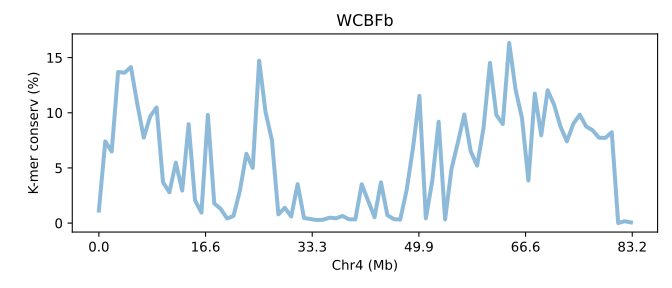

The table this chart was drawn from, first rows:
SeqID	Chr4 (Mb)	K-mer conserv (%)	Group	Group_chrom
TWFBb.chr4	0.0	1.134	0	0
TWFBb.chr4	0.01202	7.41	0	0
TWFBb.chr4	0.02404	6.489	0	0
TWFBb.chr4	0.03606	13.7	0	0
TWFBb.chr4	0.04808	13.63	0	0
TWFBb.chr4	0.0601	14.14	0	0
TWFBb.chr4	0.07212	10.78	0	0
TWFBb.chr4	0.08414	7.748	0	0
TWFBb.chr4	0.09616	9.667	0	0
TWFBb.chr4	0.1082	10.48	0	0
TWFBb.chr4	0.1202	3.71	0	0
TWFBb.chr4	0.1322	2.791	0	0
TWFBb.chr4	0.1442	5.482	0	0
TWFBb.chr4	0.1563	2.943	0	0
TWFBb.chr4	0.1683	8.973	0	0
TWFBb.chr4	0.1803	2.061	0	0
TWFBb.chr4	0.1923	0.9501	0	0
TWFBb.chr4	0.2043	9.81	0	0
TWFBb.chr4	0.2164	1.78	0	0
TWFBb.chr4	0.2284	1.29	0	0
TWFBb.chr4	0.2404	0.421	0	0
TWFBb.chr4	0.2524	0.6493	0	0
TWFBb.chr4	0.2644	2.95	0	0
TWFBb.chr4	0.2765	6.288	0	0
TWFBb.chr4	0.2885	5.003	0	0
TWFBb.chr4	0.3005	14.73	0	0
TWFBb.chr4	0.3125	10.06	0	0
TWFBb.chr4	0.3245	7.497	0	0
TWFBb.chr4	0.3366	0.7888	0	0
TWFBb.chr4	0.3486	1.39	0	0
TWFBb.chr4	0.3606	0.6017	0	0
TWFBb.chr4	0.3726	3.533	0	0
TWFBb.chr4	0.3846	0.4628	0	0
TWFBb.chr4	0.3967	0.3694	0	0
TWFBb.chr4	0.4087	0.273	0	0
TWFBb.chr4	0.4207	0.3107	0	0
TWFBb.chr4	0.4327	0.494	0	0
TWFBb.chr4	0.4447	0.437	0	0
TWFBb.chr4	0.4568	0.6498	0	0
TWFBb.chr4	0.4688	0.3461	0	0
TWFBb.chr4	0.4808	0.3358	0	0
TWFBb.chr4	0.4928	3.526	0	0
TWFBb.chr4	0.5048	2.022	0	0
TWFBb.chr4	0.5169	0.5324	0	0
TWFBb.chr4	0.5289	3.7	0	0
TWFBb.chr4	0.5409	0.718	0	0
TWFBb.chr4	0.5529	0.3651	0	0
TWFBb.chr4	0.5649	0.3122	0	0
TWFBb.chr4	0.577	2.976	0	0
TWFBb.chr4	0.589	6.823	0	0
TWFBb.chr4	0.601	11.53	0	0
TWFBb.chr4	0.613	0.4325	0	0
TWFBb.chr4	0.625	3.815	0	0
TWFBb.chr4	0.6371	9.196	0	0
TWFBb.chr4	0.6491	0.3288	0	0
TWFBb.chr4	0.6611	4.906	0	0
TWFBb.chr4	0.6731	7.316	0	0
TWFBb.chr4	0.6851	9.846	0	0
TWFBb.chr4	0.6972	6.509	0	0
TWFBb.chr4	0.7092	5.206	0	0
... 24 more rows
